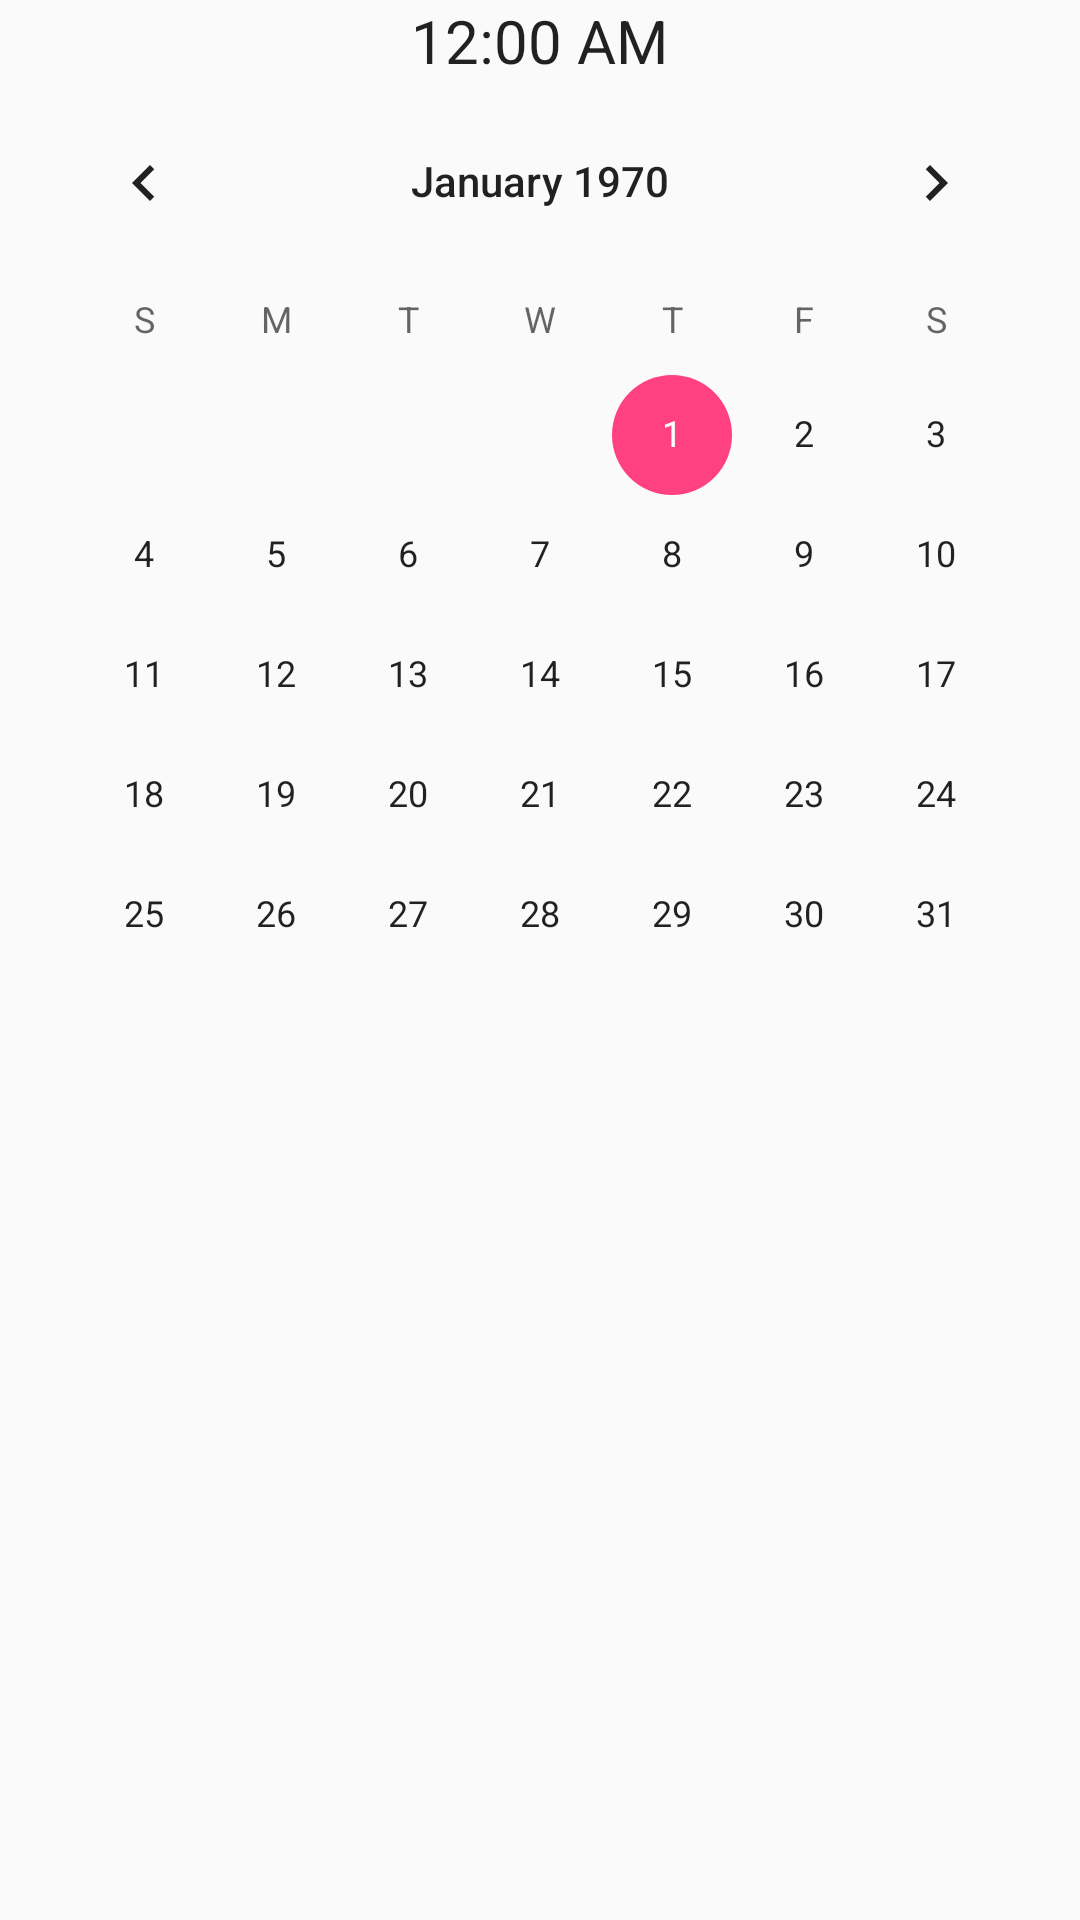

Layout XML and referenced resources for this Android screen:
<!-- AndroidManifest.xml: application theme AppTheme -->
<!-- res/layout/show_date.xml -->
<?xml version="1.0" encoding="utf-8"?>
<RelativeLayout xmlns:android="http://schemas.android.com/apk/res/android"
    xmlns:tools="http://schemas.android.com/tools"
    android:layout_width="match_parent"
    android:layout_height="match_parent"
    android:paddingBottom="@dimen/activity_vertical_margin"
    android:paddingLeft="@dimen/activity_horizontal_margin"
    android:paddingRight="@dimen/activity_horizontal_margin"
    android:paddingTop="@dimen/activity_vertical_margin"
    tools:context="com.example.exceed.minitrello.activities.DateActivity">

    <CalendarView
        android:id="@+id/calendarView"
        android:layout_width="wrap_content"
        android:layout_height="wrap_content"
        android:layout_below="@+id/textClock"
        android:layout_centerHorizontal="true" />

    <TextClock
        android:id="@+id/textClock"
        android:layout_width="wrap_content"
        android:layout_height="wrap_content"
        android:layout_alignParentTop="true"
        android:layout_centerHorizontal="true"
        android:gravity="center"
        android:textSize="@dimen/item_touch_helper_max_drag_scroll_per_frame" />

</RelativeLayout>
<!-- resources referenced by this layout -->
<resources>
  <style name="AppTheme" parent="Theme.AppCompat.Light.DarkActionBar">
          
          <item name="colorPrimary">@color/accentRed</item>
          <item name="colorPrimaryDark">#FFFFFF</item>
          <item name="colorAccent">@color/colorAccent</item>
      </style>
  <color name="accentRed">#FF6A65</color>
  <color name="colorAccent">#FF4081</color>
</resources>
